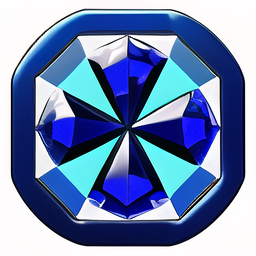
Generation parameters embedded in this image by AUTOMATIC1111 Stable Diffusion web UI or a fork of it (Forge, ...) (PNG 'parameters' text chunk):
sapphire, game, icon,
Steps: 20, Sampler: Euler a, CFG scale: 7, Seed: 3570313851, Size: 256x256, Model hash: fe54b5d04d, Model: leosamsMoonfilm_filmGrain20, Clip skip: 2, ENSD: 31337